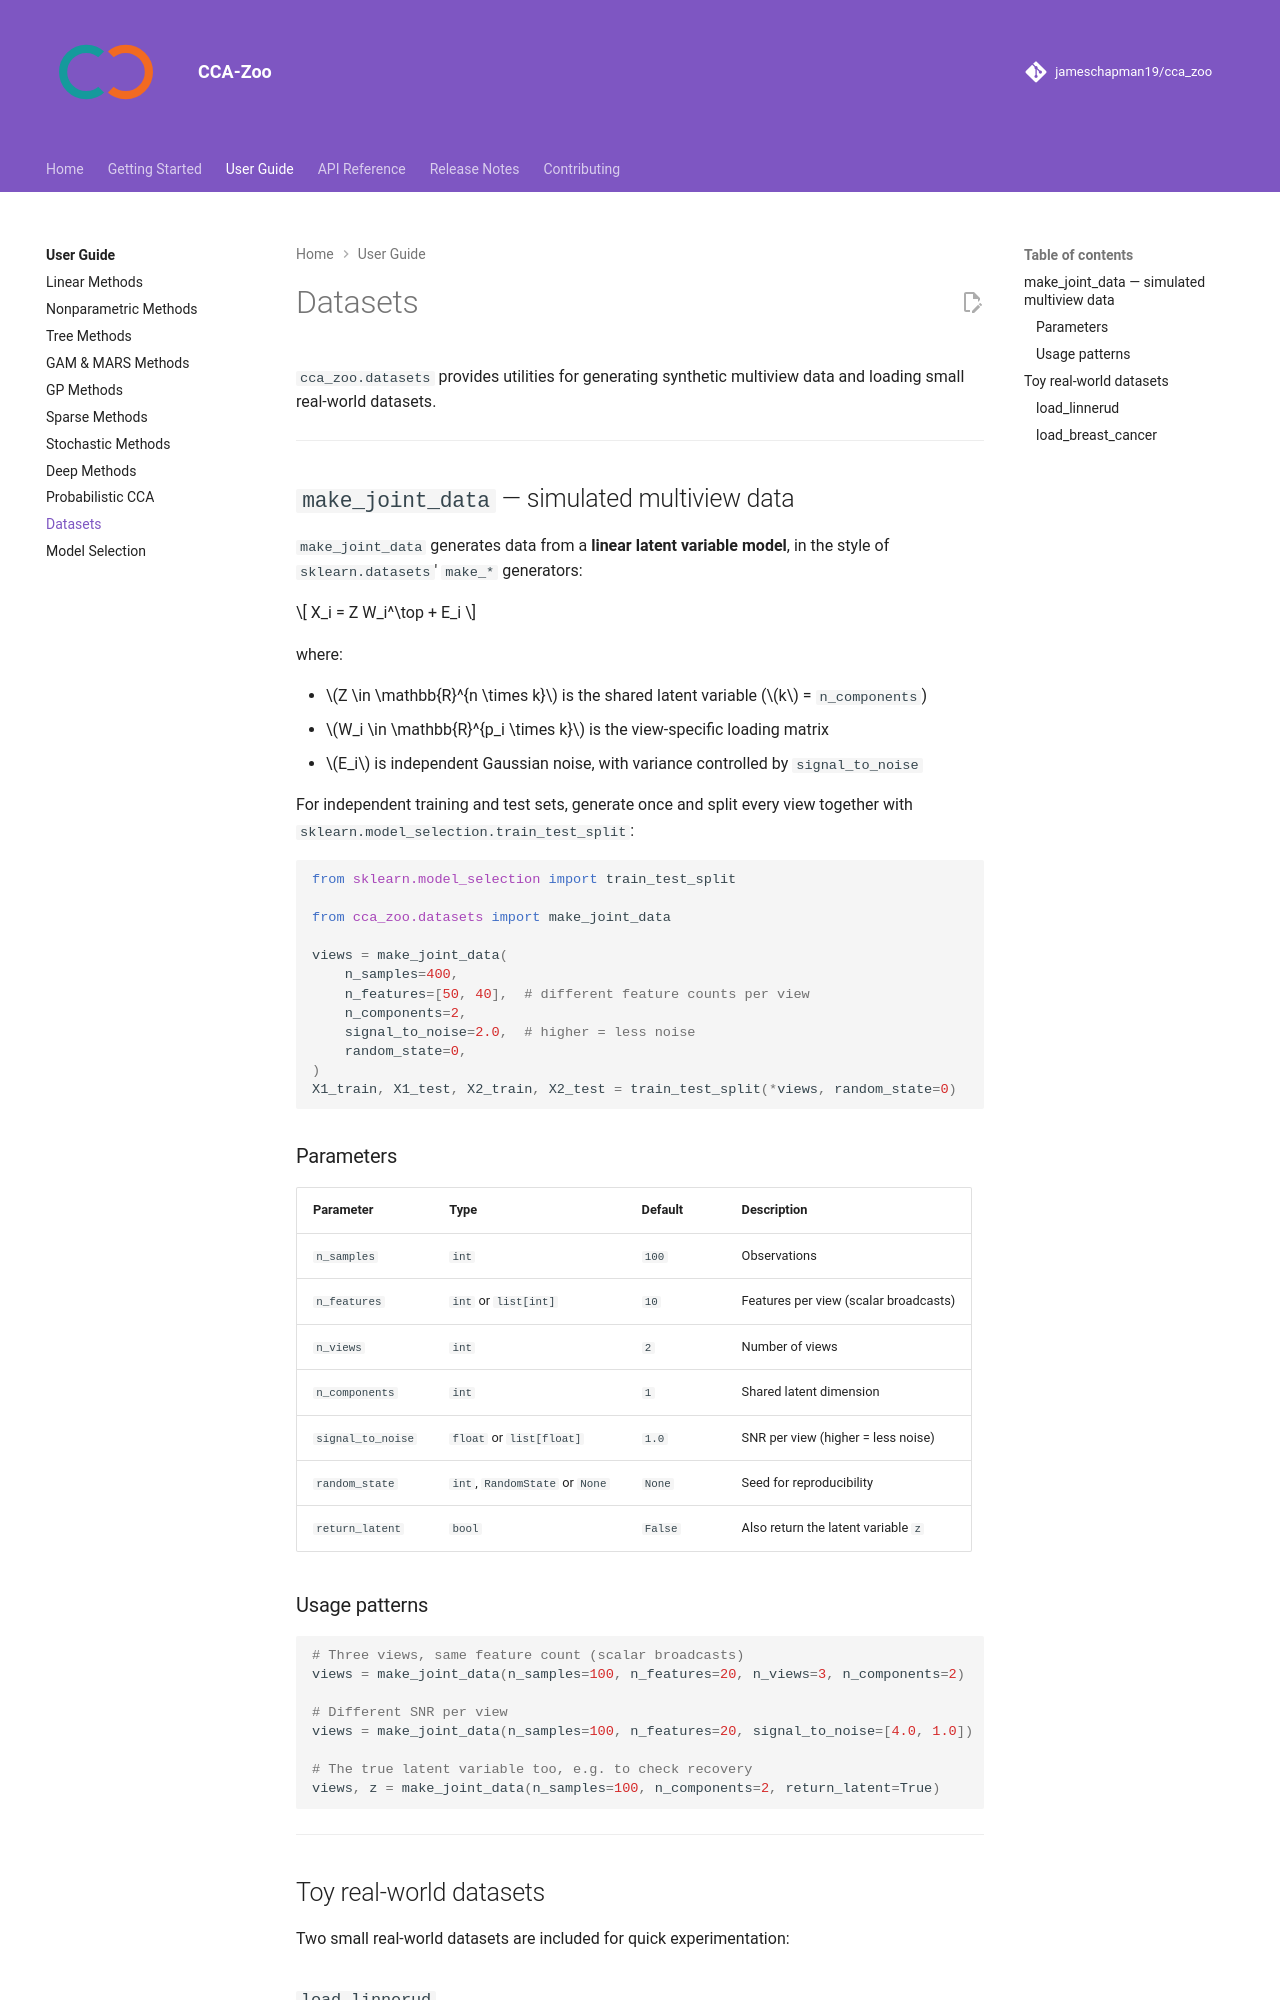

repository: jameschapman19/cca_zoo · page: user-guide/datasets/index.html · generator: mkdocs

# Datasets

`cca_zoo.datasets` provides utilities for generating synthetic multiview data and loading
small real-world datasets.

---

## `make_joint_data` — simulated multiview data

`make_joint_data` generates data from a **linear latent variable model**, in the style of
`sklearn.datasets`' `make_*` generators:

$$
X_i = Z W_i^\top + E_i
$$

where:

- $Z \in \mathbb{R}^{n \times k}$ is the shared latent variable ($k$ = `n_components`)
- $W_i \in \mathbb{R}^{p_i \times k}$ is the view-specific loading matrix
- $E_i$ is independent Gaussian noise, with variance controlled by `signal_to_noise`

For independent training and test sets, generate once and split every view together with
`sklearn.model_selection.train_test_split`:

```python
from sklearn.model_selection import train_test_split

from cca_zoo.datasets import make_joint_data

views = make_joint_data(
    n_samples=400,
    n_features=[50, 40],  # different feature counts per view
    n_components=2,
    signal_to_noise=2.0,  # higher = less noise
    random_state=0,
)
X1_train, X1_test, X2_train, X2_test = train_test_split(*views, random_state=0)
```

### Parameters

| Parameter | Type | Default | Description |
|---|---|---|---|
| `n_samples` | `int` | `100` | Observations |
| `n_features` | `int` or `list[int]` | `10` | Features per view (scalar broadcasts) |
| `n_views` | `int` | `2` | Number of views |
| `n_components` | `int` | `1` | Shared latent dimension |
| `signal_to_noise` | `float` or `list[float]` | `1.0` | SNR per view (higher = less noise) |
| `random_state` | `int`, `RandomState` or `None` | `None` | Seed for reproducibility |
| `return_latent` | `bool` | `False` | Also return the latent variable `z` |

### Usage patterns

```python
# Three views, same feature count (scalar broadcasts)
views = make_joint_data(n_samples=100, n_features=20, n_views=3, n_components=2)

# Different SNR per view
views = make_joint_data(n_samples=100, n_features=20, signal_to_noise=[4.0, 1.0])

# The true latent variable too, e.g. to check recovery
views, z = make_joint_data(n_samples=100, n_components=2, return_latent=True)
```

---

## Toy real-world datasets

Two small real-world datasets are included for quick experimentation:
